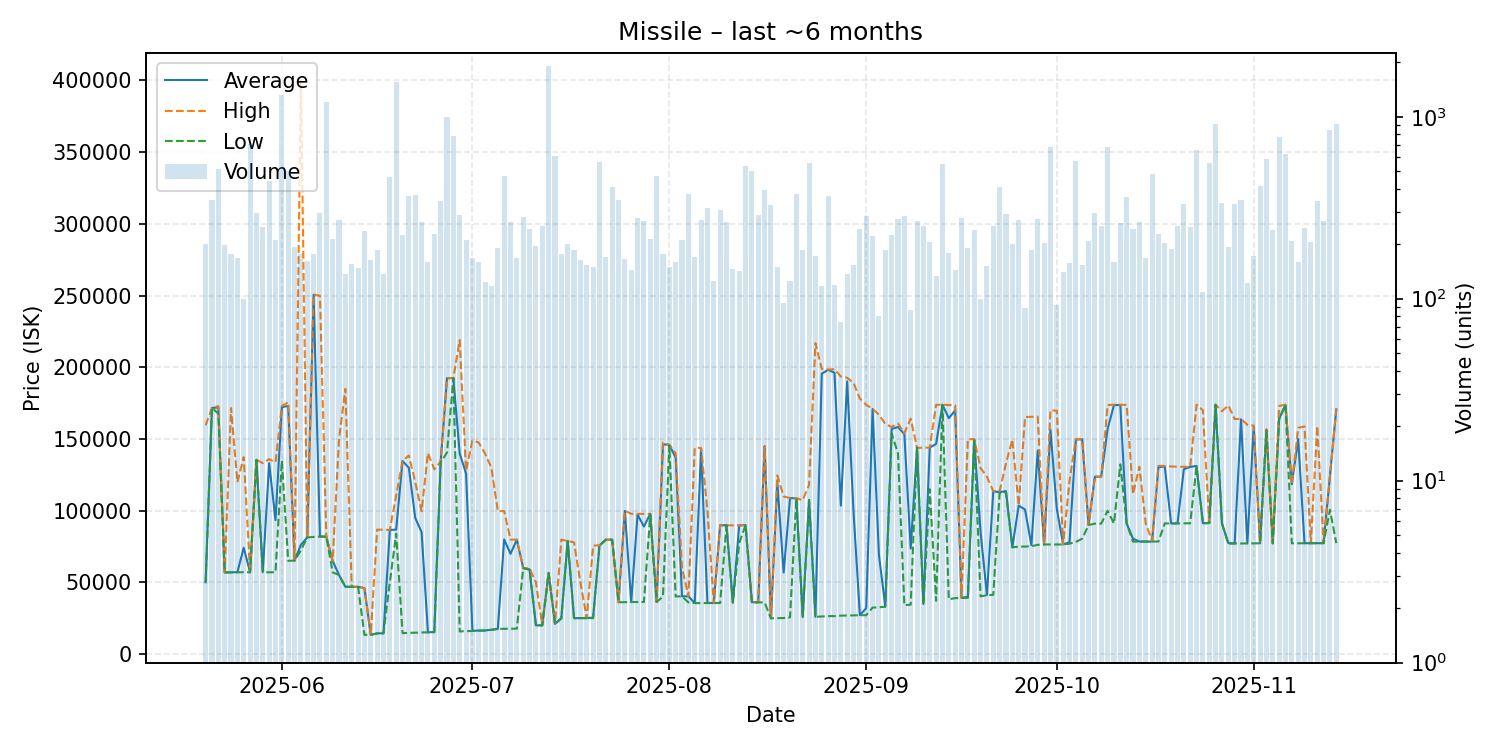

Data behind this chart, as committed beside it:
date, average, highest, lowest, order_count, volume
2025-05-20, 50130, 159600, 50080, 70, 200
2025-05-21, 171700, 171700, 171700, 87, 347
2025-05-22, 172000, 173000, 167750, 92, 518
2025-05-23, 57010, 57010, 57010, 79, 198
2025-05-24, 57090, 171600, 57080, 59, 177
2025-05-25, 57160, 119900, 57130, 76, 167
2025-05-26, 74207, 137400, 57170, 57, 100
2025-05-27, 57080, 57080, 57080, 73, 710
2025-05-28, 135500, 135500, 135500, 53, 295
2025-05-29, 57210, 133200, 57090, 87, 248
2025-05-30, 133200, 136000, 57110, 86, 442
2025-05-31, 93500, 133800, 57140, 100, 209
2025-06-01, 172200, 173000, 135000, 108, 1314
2025-06-02, 173100, 175700, 65140, 85, 500
2025-06-03, 65260, 65260, 65220, 65, 193
2025-06-04, 76260, 399800, 72390, 62, 175
2025-06-05, 81370, 81390, 81370, 53, 161
2025-06-06, 250500, 250700, 81760, 65, 175
2025-06-07, 82020, 249900, 82000, 75, 294
2025-06-08, 82000, 82000, 82000, 113, 1212
2025-06-09, 65050, 65050, 57050, 72, 213
2025-06-10, 55210, 150000, 55200, 79, 271
2025-06-11, 47010, 185000, 47010, 48, 137
2025-06-12, 47020, 47020, 47020, 65, 155
2025-06-13, 47000, 47020, 47000, 78, 148
2025-06-14, 46070, 46070, 13480, 84, 236
2025-06-15, 13490, 13490, 13480, 62, 164
2025-06-16, 14540, 86850, 14520, 66, 186
2025-06-17, 14580, 86800, 14560, 61, 136
2025-06-18, 86570, 86580, 50000, 74, 468
2025-06-19, 86870, 110700, 83980, 89, 1546
2025-06-20, 134700, 134800, 14690, 75, 223
2025-06-21, 129900, 138500, 14930, 78, 368
2025-06-22, 95000, 119900, 15010, 87, 371
2025-06-23, 85150, 99650, 15170, 85, 264
2025-06-24, 15300, 140200, 15240, 66, 159
2025-06-25, 15430, 128900, 15390, 79, 228
2025-06-26, 133900, 134300, 133600, 55, 344
2025-06-27, 192400, 192500, 140600, 62, 994
2025-06-28, 192500, 192500, 192500, 87, 781
2025-06-29, 139900, 219000, 15880, 69, 288
2025-06-30, 125900, 128000, 16060, 72, 210
2025-07-01, 16330, 149000, 16300, 57, 167
2025-07-02, 16490, 147500, 16410, 93, 159
2025-07-03, 16570, 139800, 16530, 67, 123
2025-07-04, 17020, 129800, 17010, 46, 117
2025-07-05, 17680, 99790, 17660, 54, 189
2025-07-06, 80000, 99760, 17720, 87, 471
2025-07-07, 70000, 79900, 17795, 73, 264
2025-07-08, 79820, 79830, 17830, 53, 167
2025-07-09, 60000, 60000, 60000, 59, 281
2025-07-10, 59000, 59880, 58990, 66, 243
2025-07-11, 20100, 50100, 20090, 61, 195
2025-07-12, 20120, 20200, 20110, 64, 251
2025-07-13, 56700, 56700, 56700, 101, 1904
2025-07-14, 21150, 21150, 21150, 71, 605
2025-07-15, 25020, 79870, 25000, 48, 177
2025-07-16, 78980, 78980, 78980, 59, 200
2025-07-17, 25130, 77950, 25120, 62, 185
2025-07-18, 25180, 50000, 25180, 69, 163
... 119 more rows
